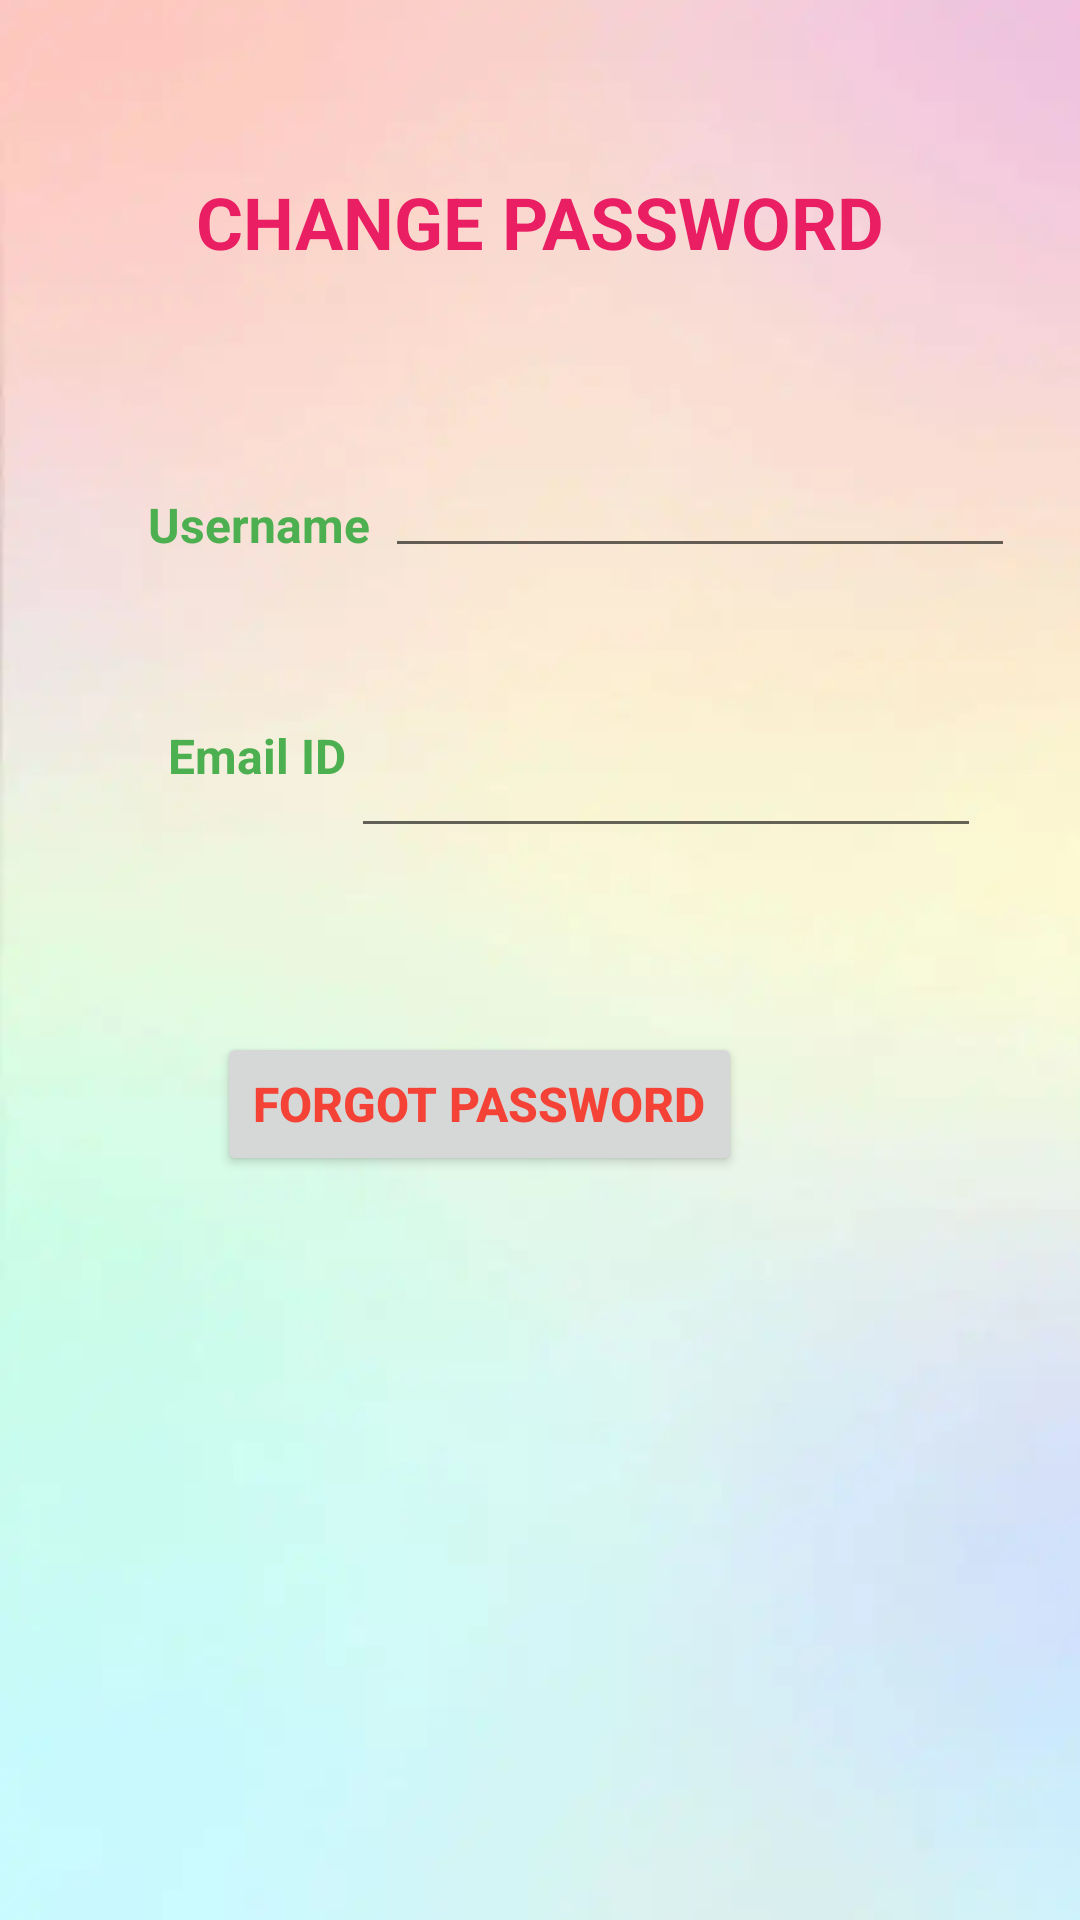

Reconstruct the res/layout file that produces this screen, plus the resources it refers to.
<!-- AndroidManifest.xml: application theme Theme.SampleAT -->
<!-- res/layout/activity_forgot_password.xml -->
<?xml version="1.0" encoding="utf-8"?>
<androidx.constraintlayout.widget.ConstraintLayout xmlns:android="http://schemas.android.com/apk/res/android"
    xmlns:app="http://schemas.android.com/apk/res-auto"
    xmlns:tools="http://schemas.android.com/tools"
    android:layout_width="match_parent"
    android:layout_height="match_parent"
    android:background="@drawable/back"
    tools:context=".Forgot_password">

    <TextView
        android:id="@+id/textView13"
        android:layout_width="wrap_content"
        android:layout_height="wrap_content"
        android:text="Change Password"
        android:textAllCaps="true"
        android:textColor="#E91E63"
        android:textSize="24sp"
        android:textStyle="bold"
        app:layout_constraintBottom_toBottomOf="parent"
        app:layout_constraintEnd_toEndOf="parent"
        app:layout_constraintStart_toStartOf="parent"
        app:layout_constraintTop_toTopOf="parent"
        app:layout_constraintVertical_bias="0.095" />

    <TextView
        android:id="@+id/textView14"
        android:layout_width="wrap_content"
        android:layout_height="wrap_content"
        android:text="Username"
        android:textColor="#4CAF50"
        android:textSize="16sp"
        android:textStyle="bold"
        app:layout_constraintBottom_toBottomOf="parent"
        app:layout_constraintEnd_toEndOf="parent"
        app:layout_constraintHorizontal_bias="0.172"
        app:layout_constraintStart_toStartOf="parent"
        app:layout_constraintTop_toTopOf="parent"
        app:layout_constraintVertical_bias="0.265" />

    <TextView
        android:id="@+id/textView15"
        android:layout_width="wrap_content"
        android:layout_height="wrap_content"
        android:text="Email ID"
        android:textColor="#4CAF50"
        android:textSize="16sp"
        android:textStyle="bold"
        app:layout_constraintBottom_toBottomOf="parent"
        app:layout_constraintEnd_toEndOf="parent"
        app:layout_constraintHorizontal_bias="0.186"
        app:layout_constraintStart_toStartOf="parent"
        app:layout_constraintTop_toTopOf="parent"
        app:layout_constraintVertical_bias="0.39" />

    <Button
        android:id="@+id/button5"
        android:layout_width="wrap_content"
        android:layout_height="wrap_content"
        android:text="Forgot Password"
        android:textColor="#F44336"
        android:textSize="16sp"
        android:textStyle="bold"
        app:layout_constraintBottom_toBottomOf="parent"
        app:layout_constraintEnd_toEndOf="parent"
        app:layout_constraintHorizontal_bias="0.391"
        app:layout_constraintStart_toStartOf="parent"
        app:layout_constraintTop_toTopOf="parent"
        app:layout_constraintVertical_bias="0.581" />

    <EditText
        android:id="@+id/editTextTextPersonName3"
        android:layout_width="wrap_content"
        android:layout_height="wrap_content"
        android:ems="10"
        android:inputType="textPersonName"
        app:layout_constraintBottom_toBottomOf="parent"
        app:layout_constraintEnd_toEndOf="parent"
        app:layout_constraintHorizontal_bias="0.855"
        app:layout_constraintStart_toStartOf="parent"
        app:layout_constraintTop_toTopOf="parent"
        app:layout_constraintVertical_bias="0.247" />

    <EditText
        android:id="@+id/editTextTextEmailAddress3"
        android:layout_width="wrap_content"
        android:layout_height="wrap_content"
        android:ems="10"
        android:inputType="textEmailAddress"
        app:layout_constraintBottom_toBottomOf="parent"
        app:layout_constraintEnd_toEndOf="parent"
        app:layout_constraintHorizontal_bias="0.781"
        app:layout_constraintStart_toStartOf="parent"
        app:layout_constraintTop_toTopOf="parent"
        app:layout_constraintVertical_bias="0.403" />

</androidx.constraintlayout.widget.ConstraintLayout>
<!-- resources referenced by this layout -->
<resources>
  <!-- drawable back: webp bitmap (drawable, 5010 bytes) -->
  <style name="Theme.SampleAT" parent="Theme.MaterialComponents.DayNight.DarkActionBar">
          
          <item name="colorPrimary">@color/purple_500</item>
          <item name="colorPrimaryVariant">@color/purple_700</item>
          <item name="colorOnPrimary">@color/white</item>
          
          <item name="colorSecondary">@color/teal_200</item>
          <item name="colorSecondaryVariant">@color/teal_700</item>
          <item name="colorOnSecondary">@color/black</item>
          
          <item name="android:statusBarColor">?attr/colorPrimaryVariant</item>
          
      </style>
  <!-- not gathered from this repository: default colours our renderer supplied (Android Studio template values) -->
  <color name="purple_500">#FF6200EE</color>
  <color name="purple_700">#FF3700B3</color>
  <color name="teal_200">#FF03DAC5</color>
  <color name="teal_700">#FF018786</color>
  <color name="black">#FF000000</color>
  <color name="white">#FFFFFFFF</color>
</resources>
